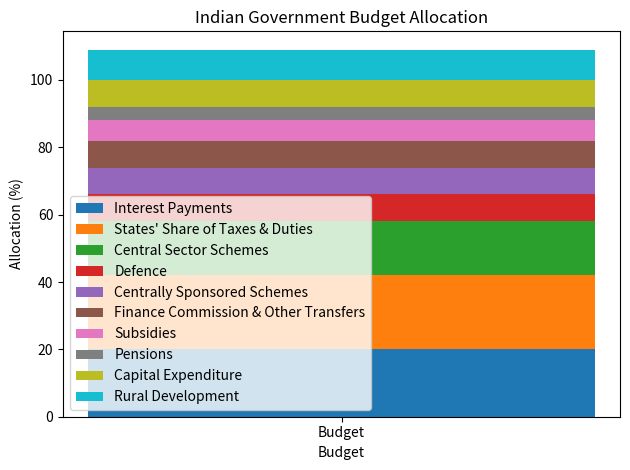

Recreate this plot in Python.
#Create a stacked bar chart showing the Indian Government budget allocation across the following categories:

 #Interest Payments
 #States' Share of Taxes & Duties
# Central Sector Schemes
# Defence
 #Centrally Sponsored Schemes
 #Finance Commission & Other Transfers
 #Subsidies
 #Pensions
 #Capital Expenditure
 #Rural Development

import matplotlib.pyplot as plt

budget = ["Budget"]

interest = [20]
states = [22]
central = [16]
defence = [8]
css = [8]
finance = [8]
subsidies = [6]
pensions = [4]
capital = [8]
rural = [9]

# Bottom calculations
states_bottom = interest

central_bottom = [i + s for i, s in zip(interest, states)]

defence_bottom = [i + s + c for i, s, c in zip(interest, states, central)]

css_bottom = [i + s + c + d for i, s, c, d in zip(interest, states, central, defence)]

finance_bottom = [i + s + c + d + cs for i, s, c, d, cs in zip(interest, states, central, defence, css)]

subsidies_bottom = [i + s + c + d + cs + f for i, s, c, d, cs, f in zip(interest, states, central, defence, css, finance)]

pensions_bottom = [i + s + c + d + cs + f + sub for i, s, c, d, cs, f, sub in zip(interest, states, central, defence, css, finance, subsidies)]

capital_bottom = [i + s + c + d + cs + f + sub + p for i, s, c, d, cs, f, sub, p in zip(interest, states, central, defence, css, finance, subsidies, pensions)]

rural_bottom = [i + s + c + d + cs + f + sub + p + cap for i, s, c, d, cs, f, sub, p, cap in zip(interest, states, central, defence, css, finance, subsidies, pensions, capital)]

plt.bar(budget, interest, label='Interest Payments')
plt.bar(budget, states, bottom=states_bottom, label="States' Share of Taxes & Duties")
plt.bar(budget, central, bottom=central_bottom, label='Central Sector Schemes')
plt.bar(budget, defence, bottom=defence_bottom, label='Defence')
plt.bar(budget, css, bottom=css_bottom, label='Centrally Sponsored Schemes')
plt.bar(budget, finance, bottom=finance_bottom, label='Finance Commission & Other Transfers')
plt.bar(budget, subsidies, bottom=subsidies_bottom, label='Subsidies')
plt.bar(budget, pensions, bottom=pensions_bottom, label='Pensions')
plt.bar(budget, capital, bottom=capital_bottom, label='Capital Expenditure')
plt.bar(budget, rural, bottom=rural_bottom, label='Rural Development')

plt.xlabel("Budget")
plt.ylabel("Allocation (%)")
plt.title("Indian Government Budget Allocation")
plt.legend()
plt.tight_layout()
plt.show()
